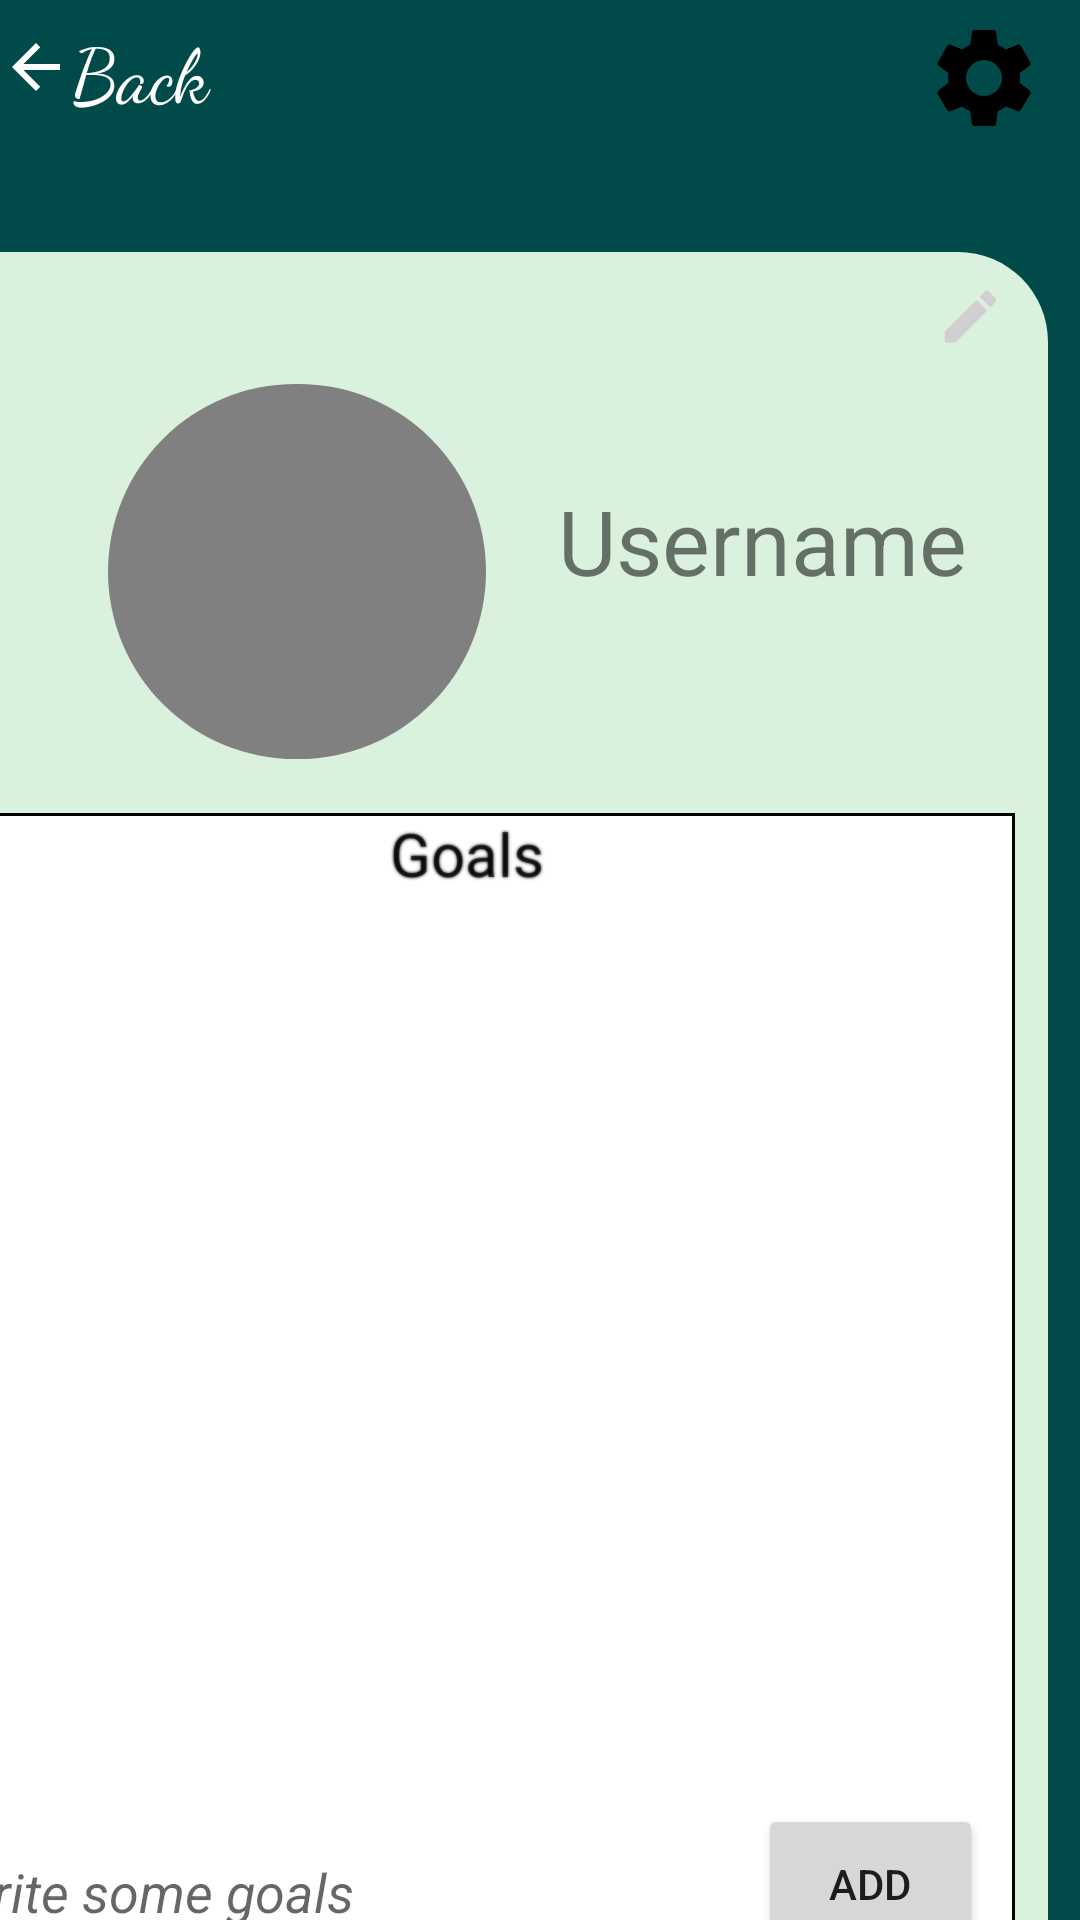

Android layout source for this screen:
<!-- AndroidManifest.xml: application theme AppTheme -->
<!-- res/layout/activity_profile_page.xml -->
<?xml version="1.0" encoding="utf-8"?>
<androidx.constraintlayout.widget.ConstraintLayout xmlns:android="http://schemas.android.com/apk/res/android"
    xmlns:app="http://schemas.android.com/apk/res-auto"
    xmlns:tools="http://schemas.android.com/tools"
    android:layout_width="match_parent"
    android:layout_height="match_parent"
    android:background="@color/app_theme">


    <ImageView
        android:id="@+id/whitebox"
        android:layout_width="407dp"
        android:layout_height="597dp"
        android:layout_marginTop="84dp"
        android:layout_marginEnd="1dp"
        android:paddingStart="10dp"
        android:paddingEnd="10dp"
        android:background="@color/app_theme"
        app:layout_constraintEnd_toEndOf="parent"
        app:layout_constraintTop_toTopOf="parent"
        app:srcCompat="@drawable/white_square_with_rounded_corners" />

    <ImageView
        android:id="@+id/editUsername"
        android:layout_width="23dp"
        android:layout_height="27dp"
        android:layout_marginTop="8dp"
        android:layout_marginEnd="24dp"
        android:backgroundTint="@color/black"
        app:layout_constraintEnd_toEndOf="@id/whitebox"
        app:layout_constraintTop_toTopOf="@id/whitebox"
        app:srcCompat="@drawable/baseline_edit_24" />


    <TextView
        android:id="@+id/goal"
        android:layout_width="365dp"
        android:layout_height="400dp"
        android:layout_marginBottom="10dp"
        android:background="@drawable/border"
        android:shadowColor="#000000"
        android:shadowDx="0.0"
        android:shadowDy="0.0"
        android:shadowRadius="2.0"
        android:text="Goals"
        android:textAlignment="center"
        android:textSize="20sp"
        app:layout_constraintBottom_toBottomOf="@id/whitebox"
        app:layout_constraintEnd_toEndOf="@id/whitebox"


        app:layout_constraintStart_toStartOf="@id/whitebox" />

    <Button
        android:id="@+id/goal_button"
        android:layout_width="75dp"
        android:layout_height="53dp"
        android:layout_marginTop="-80dp"
        android:layout_marginEnd="-355dp"
        android:text="Add"
        app:layout_constraintEnd_toStartOf="@+id/goal"
        app:layout_constraintTop_toBottomOf="@+id/whitebox" />

    <EditText
        android:id="@+id/goal_input"
        android:layout_width="274dp"
        android:layout_height="56dp"
        android:layout_marginStart="-360dp"
        android:layout_marginBottom="24dp"
        android:ems="10"
        android:inputType="text"
        android:hint="Write some goals"
        android:textColor="@color/gray"
        android:textStyle="italic"
        app:layout_constraintBottom_toBottomOf="@+id/whitebox"
        app:layout_constraintStart_toEndOf="@+id/goal" />



    <TextView
        android:id="@+id/profilepagesettings"
        android:layout_width="wrap_content"
        android:layout_height="wrap_content"
        android:layout_marginTop="6dp"
        android:layout_marginEnd="12dp"
        android:drawableLeft="@drawable/baseline_settings_24"
        app:layout_constraintEnd_toEndOf="parent"
        app:layout_constraintTop_toTopOf="parent" />

    <ImageView
        android:id="@+id/image_view"
        android:layout_width="126dp"
        android:layout_height="125dp"
        android:layout_marginStart="36dp"
        android:layout_marginTop="44dp"
        android:background="@drawable/round_image_view"
        android:backgroundTint="@color/gray"
        android:src="@drawable/baseline_image_24"
        app:layout_constraintStart_toStartOf="parent"
        app:layout_constraintTop_toTopOf="@id/whitebox" />

    <TextView
        android:id="@+id/profileusername"
        android:layout_width="211dp"
        android:layout_height="55dp"
        android:layout_marginLeft="24dp"
        android:layout_marginTop="76dp"
        android:text="Username"
        android:textSize="30sp"
        app:layout_constraintLeft_toRightOf="@+id/image_view"
        app:layout_constraintTop_toTopOf="@id/whitebox" />

    <TextView
        android:id="@+id/profilepageback"
        android:layout_width="140dp"
        android:layout_height="33dp"
        android:layout_gravity="center_vertical"
        android:layout_marginTop="6dp"
        android:layout_weight="1"
        android:drawableLeft="@drawable/baseline_arrow_back_24"
        android:drawableTint="@color/white"
        android:fontFamily="cursive"
        android:text="Back"
        android:textColor="@color/white"
        android:textSize="25sp"
        app:layout_constraintStart_toStartOf="parent"
        app:layout_constraintTop_toTopOf="parent" />

    <ListView
        android:id="@+id/goal_list"
        android:layout_width="359dp"
        android:layout_height="303dp"
        android:layout_marginTop="-375dp"
        android:layout_marginEnd="-365dp"
        app:layout_constraintEnd_toStartOf="@+id/goal"
        app:layout_constraintTop_toBottomOf="@+id/goal"
        tools:listitem="@android:layout/simple_list_item_1" />
</androidx.constraintlayout.widget.ConstraintLayout>
<!-- resources referenced by this layout -->
<resources>
  <color name="app_theme">#004B49</color>
  <color name="black">#FF000000</color>
  <color name="gray">#808080</color>
  <color name="white">#FFFFFFFF</color>
  <!-- drawable baseline_arrow_back_24 (drawable) -->
  <vector android:autoMirrored="true" android:height="24dp"
      android:tint="#D2C6C6" android:viewportHeight="24"
      android:viewportWidth="24" android:width="24dp" xmlns:android="http://schemas.android.com/apk/res/android">
      <path android:fillColor="@android:color/white" android:pathData="M20,11H7.83l5.59,-5.59L12,4l-8,8 8,8 1.41,-1.41L7.83,13H20v-2z"/>
  </vector>
  <!-- drawable baseline_edit_24 (drawable) -->
  <vector android:height="24dp" android:tint="#D0D0D0"
      android:viewportHeight="24" android:viewportWidth="24"
      android:width="24dp" xmlns:android="http://schemas.android.com/apk/res/android">
      <path android:fillColor="@android:color/white" android:pathData="M3,17.25V21h3.75L17.81,9.94l-3.75,-3.75L3,17.25zM20.71,7.04c0.39,-0.39 0.39,-1.02 0,-1.41l-2.34,-2.34c-0.39,-0.39 -1.02,-0.39 -1.41,0l-1.83,1.83 3.75,3.75 1.83,-1.83z"/>
  </vector>
  <!-- drawable baseline_settings_24 (drawable) -->
  <vector android:height="40dp" android:tint="#000000"
      android:viewportHeight="24" android:viewportWidth="24"
      android:width="40dp" xmlns:android="http://schemas.android.com/apk/res/android">
      <path android:fillColor="@android:color/white" android:pathData="M19.14,12.94c0.04,-0.3 0.06,-0.61 0.06,-0.94c0,-0.32 -0.02,-0.64 -0.07,-0.94l2.03,-1.58c0.18,-0.14 0.23,-0.41 0.12,-0.61l-1.92,-3.32c-0.12,-0.22 -0.37,-0.29 -0.59,-0.22l-2.39,0.96c-0.5,-0.38 -1.03,-0.7 -1.62,-0.94L14.4,2.81c-0.04,-0.24 -0.24,-0.41 -0.48,-0.41h-3.84c-0.24,0 -0.43,0.17 -0.47,0.41L9.25,5.35C8.66,5.59 8.12,5.92 7.63,6.29L5.24,5.33c-0.22,-0.08 -0.47,0 -0.59,0.22L2.74,8.87C2.62,9.08 2.66,9.34 2.86,9.48l2.03,1.58C4.84,11.36 4.8,11.69 4.8,12s0.02,0.64 0.07,0.94l-2.03,1.58c-0.18,0.14 -0.23,0.41 -0.12,0.61l1.92,3.32c0.12,0.22 0.37,0.29 0.59,0.22l2.39,-0.96c0.5,0.38 1.03,0.7 1.62,0.94l0.36,2.54c0.05,0.24 0.24,0.41 0.48,0.41h3.84c0.24,0 0.44,-0.17 0.47,-0.41l0.36,-2.54c0.59,-0.24 1.13,-0.56 1.62,-0.94l2.39,0.96c0.22,0.08 0.47,0 0.59,-0.22l1.92,-3.32c0.12,-0.22 0.07,-0.47 -0.12,-0.61L19.14,12.94zM12,15.6c-1.98,0 -3.6,-1.62 -3.6,-3.6s1.62,-3.6 3.6,-3.6s3.6,1.62 3.6,3.6S13.98,15.6 12,15.6z"/>
  </vector>
  <!-- drawable border (drawable) -->
  <?xml version="1.0" encoding="utf-8"?>
  <shape xmlns:android="http://schemas.android.com/apk/res/android" android:shape="rectangle" >
      <solid android:color="@android:color/white" />
      <stroke android:width="1dp" android:color="@color/black"/>
  </shape>
  <!-- drawable round_image_view (drawable) -->
  <shape xmlns:android="http://schemas.android.com/apk/res/android">
      <corners android:radius="1000dp" />
      <solid android:color="#000000" />
  </shape>
  <!-- drawable white_square_with_rounded_corners (drawable) -->
  <?xml version="1.0" encoding="utf-8"?>
  <shape xmlns:android="http://schemas.android.com/apk/res/android">
  
      <solid android:color="@color/button_colour" /> 
      <corners android:radius="30dp" /> 
  
  </shape>
  <style name="AppTheme" parent="Base.Theme.MADAssignment">
          
      </style>
  <color name="button_colour">#DAF1DE</color>
  <style name="Base.Theme.MADAssignment" parent="Theme.MaterialComponents.DayNight.NoActionBar">
          <item name="android:statusBarColor">@color/app_theme</item>
  
      </style>
</resources>
